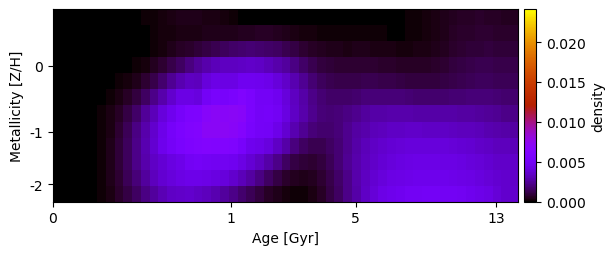

The table this chart was drawn from, first rows:
0.000000000000000000e+00, 0.000000000000000000e+00, 0.000000000000000000e+00, 0.000000000000000000e+00, 0.000000000000000000e+00, 0.000000000000000000e+00, 0.000000000000000000e+00, 6.891105424647594970e-06, 2.524478993661452412e-05, 5.250523438898917422e-05, 9.696069569978743108e-05, 1.694048267137654581e-04, 2.712492313389821413e-04, 3.767856428677789538e-04, 4.338940097197059869e-04, 4.326606881328112254e-04, 4.054002436804573649e-04, 3.609447823696364482e-04, 2.967254355961401746e-04, 2.082247830011635446e-04, 1.229913688984276220e-04, 7.697537265896950680e-05, 7.293467395139897782e-05, 7.899904689566610916e-05
0.000000000000000000e+00, 0.000000000000000000e+00, 0.000000000000000000e+00, 0.000000000000000000e+00, 0.000000000000000000e+00, 0.000000000000000000e+00, 0.000000000000000000e+00, 4.996860957883693489e-06, 1.885295996780991671e-05, 3.921122277196073742e-05, 7.241082690996912064e-05, 1.265125368207361222e-04, 2.025705467374443874e-04, 2.813857694702917816e-04, 3.324801027260892061e-04, 3.535625387686435503e-04, 3.681732748725074730e-04, 3.810902260144471195e-04, 4.005337042516717450e-04, 4.153099597586796393e-04, 4.458330553143189604e-04, 4.947995094851516352e-04, 5.490112394325283481e-04, 5.800821313477742304e-04
0.000000000000000000e+00, 0.000000000000000000e+00, 0.000000000000000000e+00, 0.000000000000000000e+00, 0.000000000000000000e+00, 0.000000000000000000e+00, 0.000000000000000000e+00, 4.298126663877505202e-06, 1.574570378248853073e-05, 3.274861346815487520e-05, 7.189902550754634900e-05, 1.491960498543483372e-04, 2.706182319210381770e-04, 4.234934637225705348e-04, 5.816649100986333570e-04, 7.418665498491589221e-04, 9.217804037406768236e-04, 1.110208632358871111e-03, 1.296121725632492150e-03, 1.462713780340114825e-03, 1.613552644085664662e-03, 1.733998603228810702e-03, 1.799541638046553297e-03, 1.785827182254974381e-03
0.000000000000000000e+00, 0.000000000000000000e+00, 0.000000000000000000e+00, 0.000000000000000000e+00, 0.000000000000000000e+00, 0.000000000000000000e+00, 0.000000000000000000e+00, 1.431049654256474904e-05, 5.712851321254019986e-05, 1.376958058977121593e-04, 2.727723759240345330e-04, 4.783588159503064695e-04, 7.670240912172694627e-04, 1.133482502724656284e-03, 1.552819083927741480e-03, 2.001621304498491394e-03, 2.467620118466902317e-03, 2.833869458181073955e-03, 3.138296483110267557e-03, 3.379565094291391708e-03, 3.308795793840124070e-03, 3.489697087205703534e-03, 3.550981727947118312e-03, 3.479788664799399710e-03
0.000000000000000000e+00, 0.000000000000000000e+00, 0.000000000000000000e+00, 0.000000000000000000e+00, 0.000000000000000000e+00, 1.042233779170596100e-05, 4.217282398822402905e-05, 1.150508645992245085e-04, 2.496783593311077600e-04, 4.613913388818282127e-04, 7.745774304653310583e-04, 1.209435413901790470e-03, 1.769914441222061961e-03, 2.440489059370373314e-03, 3.013586280369633715e-03, 3.379718875213572060e-03, 3.234141582877114035e-03, 3.967198058336842206e-03, 4.361265248856802806e-03, 4.335254171925070725e-03, 4.263252899012831554e-03, 4.776156589281454513e-03, 4.773171044217245848e-03, 4.701337964553136024e-03
0.000000000000000000e+00, 0.000000000000000000e+00, 0.000000000000000000e+00, 0.000000000000000000e+00, 7.825031734254154527e-06, 4.908162254010074135e-05, 1.464334303585817100e-04, 3.277387588124654433e-04, 6.163378879914697484e-04, 1.028716278183148007e-03, 1.591760155528009531e-03, 2.248936268915450228e-03, 2.867358711316549472e-03, 3.640860739694588670e-03, 4.302798996611964868e-03, 4.275100570502520653e-03, 4.067056287791828879e-03, 5.079359284209113146e-03, 5.547887253961139055e-03, 5.466103078563535819e-03, 5.690385619467593602e-03, 6.204563241060051873e-03, 5.685765099405864359e-03, 5.037534021830453873e-03
0.000000000000000000e+00, 0.000000000000000000e+00, 0.000000000000000000e+00, 0.000000000000000000e+00, 2.092283052207723182e-05, 1.056559704705971304e-04, 2.848801281502008425e-04, 5.900643094751753656e-04, 1.043438301561761070e-03, 1.658348691645831563e-03, 2.460087722515442131e-03, 3.201498586152502941e-03, 3.988057352819473003e-03, 4.643166840961555387e-03, 5.339409962632529066e-03, 5.884017333007576442e-03, 6.032323844740193619e-03, 6.756066482257493296e-03, 7.008849391935103451e-03, 6.980354251493630854e-03, 7.034488614856386490e-03, 6.880886144152095762e-03, 5.720746267133799100e-03, 5.171131188575888230e-03
0.000000000000000000e+00, 0.000000000000000000e+00, 0.000000000000000000e+00, 0.000000000000000000e+00, 2.698054138504188149e-05, 1.374919811386531260e-04, 3.732336230861836102e-04, 7.666506755642882266e-04, 1.337736679212971416e-03, 2.095697781860330917e-03, 2.842817581991916552e-03, 3.626977608124467428e-03, 4.509287447866799914e-03, 5.222085002294282394e-03, 5.828088213136412531e-03, 6.173270655124078916e-03, 6.355418444740812585e-03, 6.996034395127703059e-03, 7.052561459585507397e-03, 7.118069913031091142e-03, 6.981641997135659000e-03, 6.482769240517167152e-03, 5.562941582056070075e-03, 5.120110969635742991e-03
0.000000000000000000e+00, 0.000000000000000000e+00, 0.000000000000000000e+00, 0.000000000000000000e+00, 2.878479340534398495e-05, 1.574941536232824912e-04, 4.341598114992723358e-04, 8.808863999997683294e-04, 1.500887170471474404e-03, 2.263586285109535964e-03, 2.962166172467762312e-03, 3.717542109513784221e-03, 4.537366750189049044e-03, 5.170862801839818529e-03, 5.644085086716189859e-03, 5.981253609134717236e-03, 6.186312350171958505e-03, 6.372069032964436039e-03, 6.293979480108289823e-03, 6.281395115908313710e-03, 6.051268263427039135e-03, 5.453667823898842096e-03, 4.629972104110188780e-03, 4.441141361259805069e-03
0.000000000000000000e+00, 0.000000000000000000e+00, 0.000000000000000000e+00, 0.000000000000000000e+00, 3.271930801403944794e-05, 1.722018852311937951e-04, 4.567163479581508681e-04, 8.946993834674421466e-04, 1.473518903199138794e-03, 2.175282944646499649e-03, 2.846598571075683801e-03, 3.402309651876935306e-03, 3.855564378708912013e-03, 4.164826865011355891e-03, 4.474506103052922588e-03, 4.917644590235264838e-03, 5.096987918809445066e-03, 4.985373889211838251e-03, 4.835970382659735695e-03, 4.872569374083059873e-03, 4.728919831143242603e-03, 4.307194684821108108e-03, 3.834487826438580903e-03, 3.343476036199923441e-03
0.000000000000000000e+00, 0.000000000000000000e+00, 0.000000000000000000e+00, 0.000000000000000000e+00, 2.884770786004012489e-05, 1.598958887884359826e-04, 4.220093352684942730e-04, 8.165995932681742713e-04, 1.325286933277060189e-03, 1.925272336090778913e-03, 2.600037434215283876e-03, 3.273862565532287012e-03, 3.701372481794350158e-03, 4.025684817899340996e-03, 4.267637319332795789e-03, 4.459728158715297458e-03, 4.485014256251754899e-03, 4.392379462555400307e-03, 4.201479733917814693e-03, 3.963228710198494695e-03, 3.622965448283158550e-03, 3.202064409399648422e-03, 2.654213644026368578e-03, 2.099773570144354562e-03
0.000000000000000000e+00, 0.000000000000000000e+00, 0.000000000000000000e+00, 0.000000000000000000e+00, 1.729119831683398098e-05, 1.234017478236427794e-04, 3.431166640631439640e-04, 6.728745507637086832e-04, 1.089844722995285788e-03, 1.568530971868747643e-03, 2.089370213996025443e-03, 2.621158854341779348e-03, 3.083281986851021689e-03, 3.412738766634180413e-03, 3.578375431547320407e-03, 3.589717826429246299e-03, 3.475204904458975563e-03, 3.266690072722126109e-03, 2.976786629541204252e-03, 2.605570431072408866e-03, 2.171481852250348697e-03, 1.730365163122411180e-03, 1.327355470067570920e-03, 9.706132656946219557e-04
